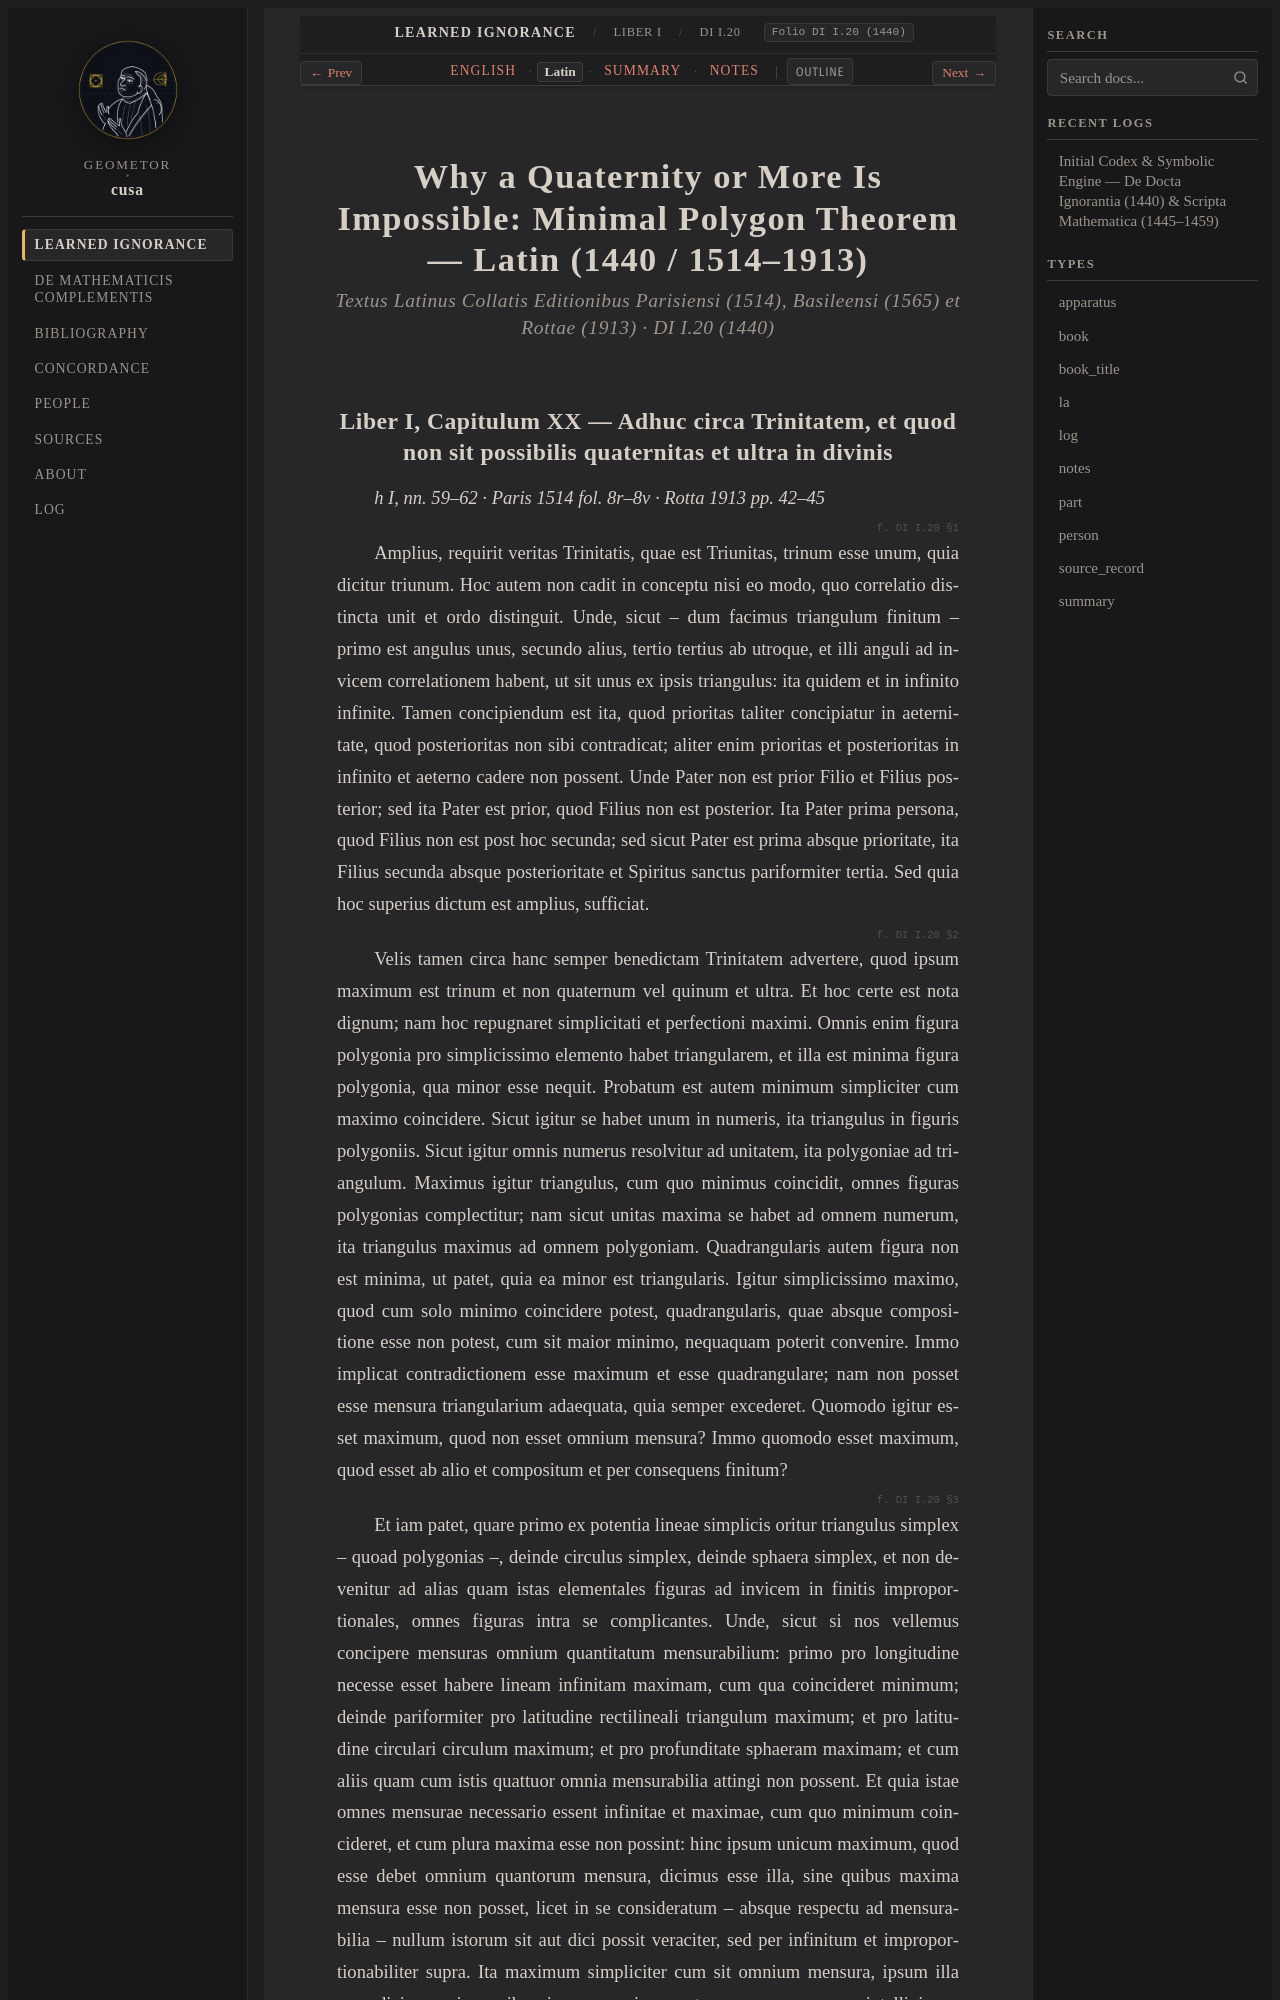

repository: geometor/cusa · page: de_docta_ignorantia/liber_i/cap_20/la.html · generator: sphinx

:order: 150
:layout: book
:type: la
:title: Why a Quaternity or More Is Impossible: Minimal Polygon Theorem — Latin (1440 / 1514–1913)
:canonical_id: DI I.20
:original_id: DI I.20
:folio: DI I.20 (1440)
:tracks: English: index | Latin: la | Summary: summary | Notes: notes

.. _cap_20-la:

==========================================================================================
Why a Quaternity or More Is Impossible: Minimal Polygon Theorem — Latin (1440 / 1514–1913)
==========================================================================================

.. rubric:: Textus Latinus Collatis Editionibus Parisiensi (1514), Basileensi (1565) et Rottae (1913) · DI I.20 (1440)

.. _di-bk1-ch20-la:
